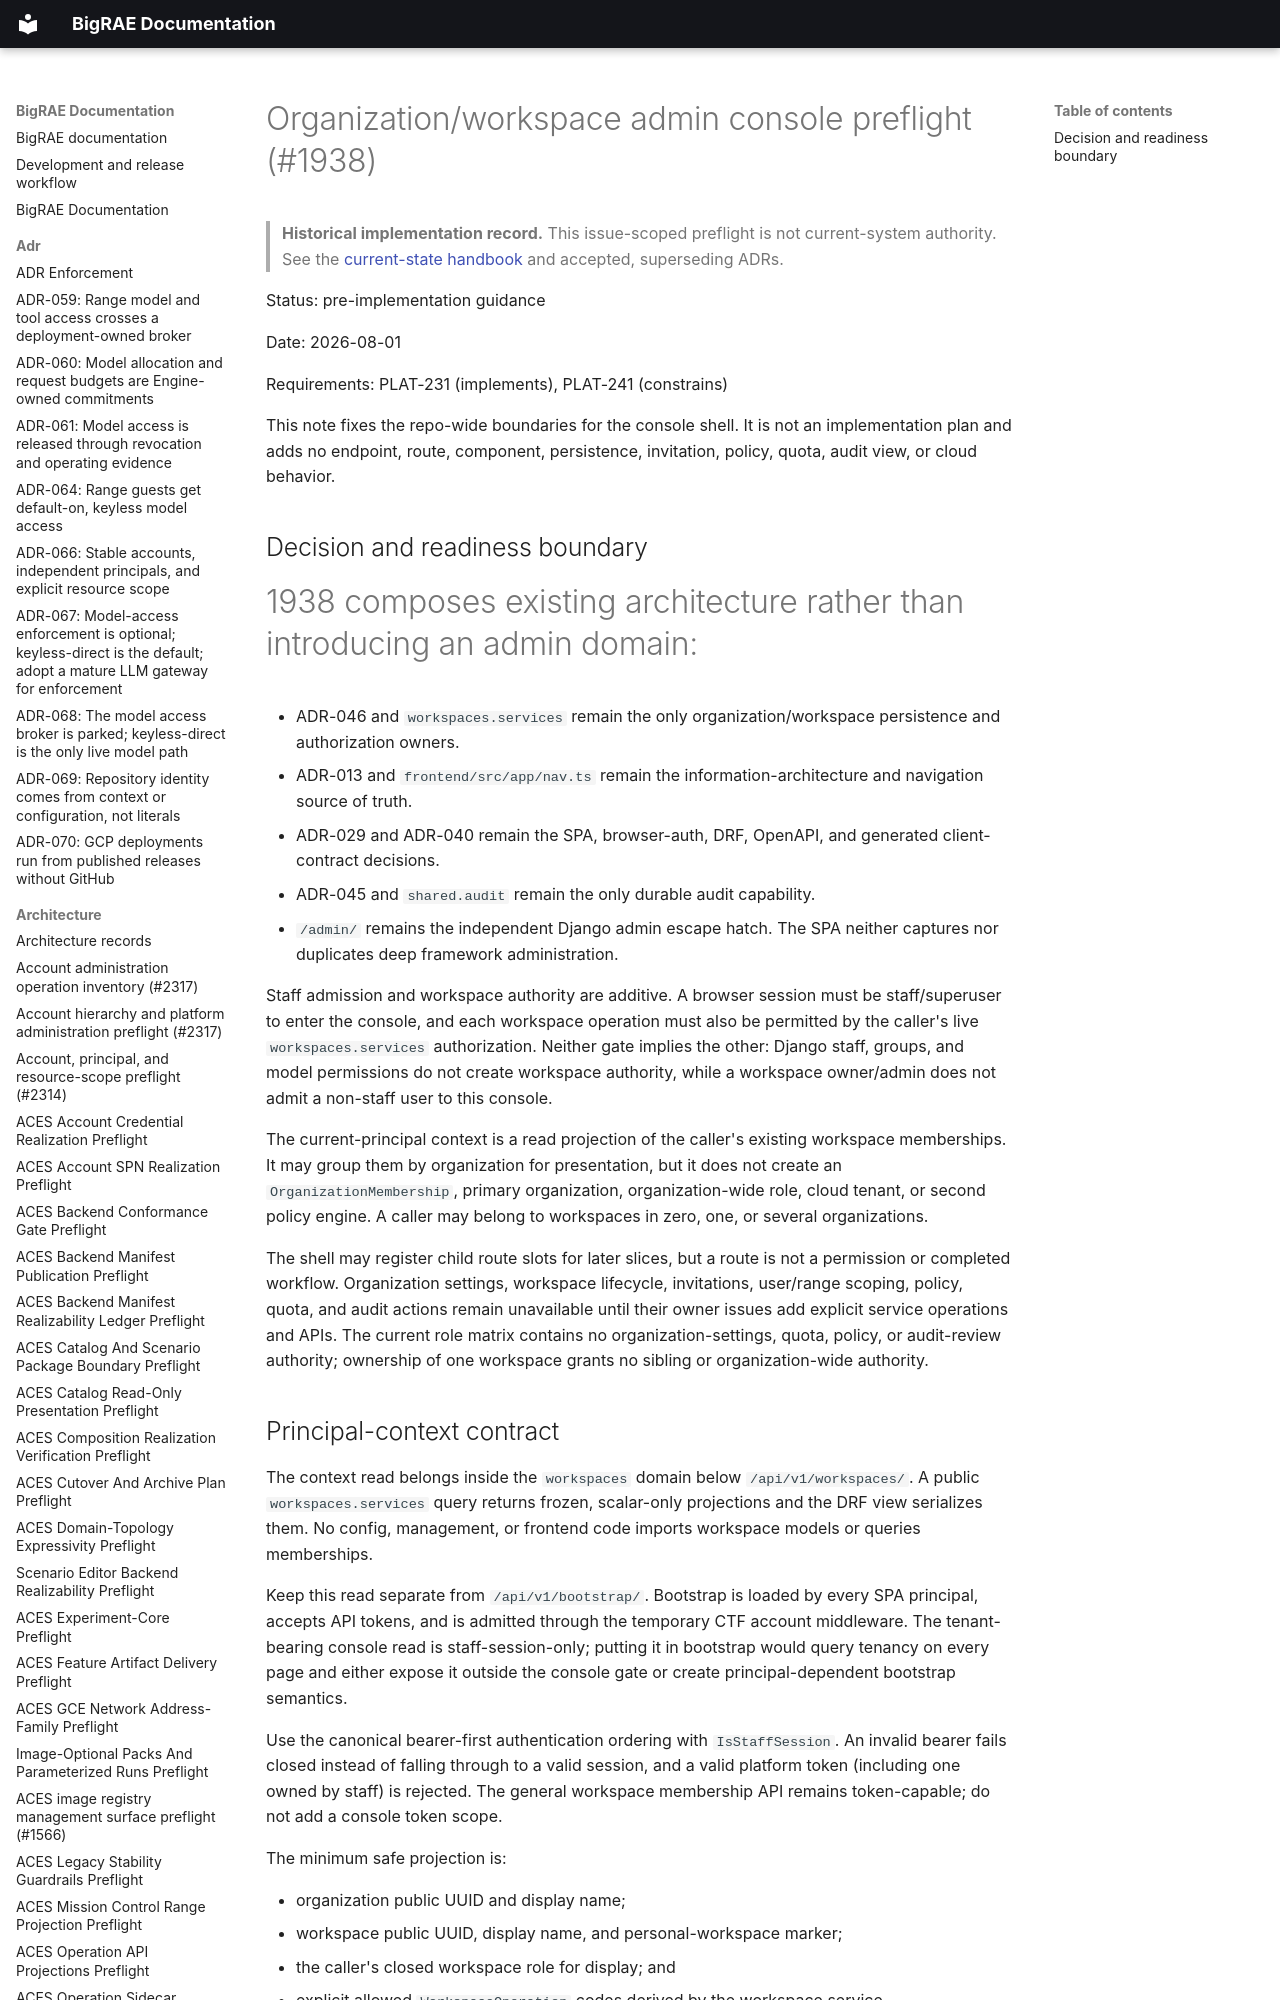

repository: Brad-Edwards/bigrae · page: architecture/organization-workspace-admin-console-preflight-1938/index.html · generator: mkdocs

# Organization/workspace admin console preflight (#1938)

> **Historical implementation record.** This issue-scoped preflight is not current-system authority. See the [current-state handbook](../technical/architecture.md) and accepted, superseding ADRs.


Status: pre-implementation guidance

Date: 2026-08-01

Requirements: PLAT-231 (implements), PLAT-241 (constrains)

This note fixes the repo-wide boundaries for the console shell. It is not an
implementation plan and adds no endpoint, route, component, persistence,
invitation, policy, quota, audit view, or cloud behavior.
